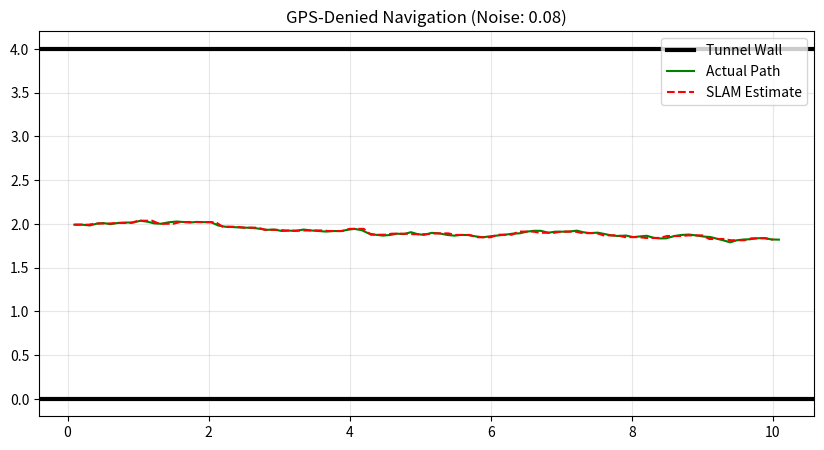

The matplotlib source for this figure:
import numpy as np
import matplotlib.pyplot as plt
import json
import argparse
import random

class GPSDeniedDrone:
    def __init__(self, start_pos=(0, 2)):
        self.true_pos = np.array(list(start_pos), dtype=float)  # Actual position (unknown to drone)
        self.est_pos = np.array(list(start_pos), dtype=float)   # Drone's estimated position
        self.drift_error = np.zeros(2)
        
    def move(self, velocity, dt, noise_sigma=0.05):
        # Actual movement with noise
        actual_vel = velocity + np.random.normal(0, noise_sigma, 2)
        self.true_pos += actual_vel * dt
        
        # Estimated movement (Odometry only - with drift)
        self.est_pos += velocity * dt
        
    def get_lidar_readings(self, tunnel_width=4.0):
        # Simple lidar measuring distance to left and right walls of a y-aligned tunnel
        dist_left = self.true_pos[1]  # distance to y=0
        dist_right = tunnel_width - self.true_pos[1] # distance to y=4
        return dist_left, dist_right

    def sensor_fusion_update(self, dist_left, dist_right, tunnel_width=4.0):
        # Simple SLAM-like correction: use wall measurements to correct the Y-estimate
        corrected_y = (dist_left + (tunnel_width - dist_right)) / 2
        self.est_pos[1] = corrected_y

def run_slam_simulation():
    parser = argparse.ArgumentParser()
    parser.add_argument("--noise", type=float, default=0.08)
    parser.add_argument("--drift", type=float, default=0.04)
    args = parser.parse_args()

    drone = GPSDeniedDrone()
    dt = 0.1
    duration = 10.0
    steps = int(duration / dt)
    
    true_path = []
    est_path = []
    
    tunnel_width = 4.0
    target_velocity = np.array([1.0, 0.0])
    
    print(f"Starting SLAM Simulation (Noise: {args.noise}, Drift: {args.drift})")
    
    for i in range(steps):
        # 1. Prediction with noise
        drone.move(target_velocity, dt, noise_sigma=args.noise)
        
        # 2. Continuous drift
        drone.true_pos[1] += (random.random() - 0.5) * args.drift
        
        # 3. Measurement (Lidar SLAM)
        if i % 3 == 0: 
            d_left, d_right = drone.get_lidar_readings(tunnel_width)
            drone.sensor_fusion_update(d_left, d_right, tunnel_width)
        
        true_path.append(drone.true_pos.copy())
        est_path.append(drone.est_pos.copy())
    
    true_path = np.array(true_path)
    est_path = np.array(est_path)
    
    # Export JSON
    traj_data = [{"x": float(p[0]), "y": 1.0, "z": float(p[1])} for p in true_path]
    with open('slam_data.json', 'w') as f:
        json.dump(traj_data, f)

    # Plotting
    plt.figure(figsize=(10, 5))
    plt.axhline(y=0, color='black', linewidth=3, label='Tunnel Wall')
    plt.axhline(y=tunnel_width, color='black', linewidth=3)
    plt.plot(true_path[:, 0], true_path[:, 1], 'g-', label='Actual Path')
    plt.plot(est_path[:, 0], est_path[:, 1], 'r--', label='SLAM Estimate')
    plt.title(f'GPS-Denied Navigation (Noise: {args.noise})')
    plt.legend()
    plt.grid(True, alpha=0.3)
    plt.savefig('gps_denied_slam_plot.png')

if __name__ == "__main__":
    run_slam_simulation()
